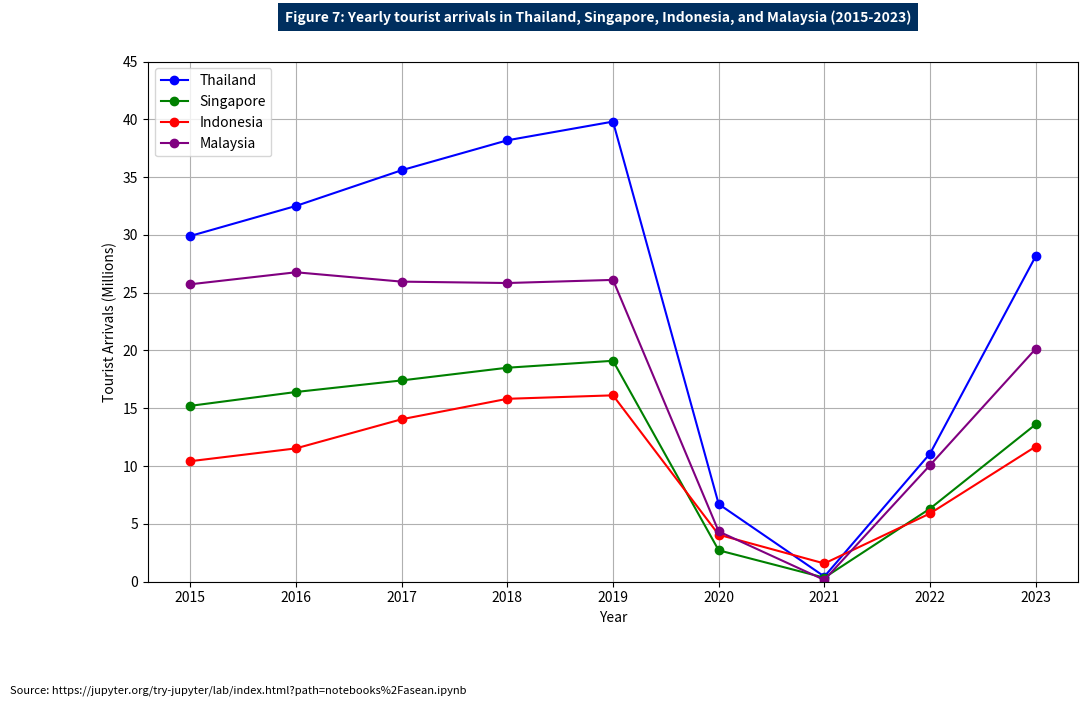

Reproduce this figure in Python.
import matplotlib.pyplot as plt
import numpy as np

years = np.array([2015, 2016, 2017, 2018, 2019, 2020, 2021, 2022, 2023])

thailand_arrivals = np.array([29.9, 32.5, 35.59, 38.18, 39.8, 6.7, 0.43, 11.07, 28.15])
singapore_arrivals = np.array([15.2, 16.4, 17.4, 18.5, 19.1, 2.7, 0.33, 6.31, 13.6])
indonesia_arrivals = np.array([10.41, 11.52, 14.04, 15.81, 16.11, 4.05, 1.56, 5.89, 11.68])
malaysia_arrivals = np.array([25.72, 26.76, 25.95, 25.83, 26.10, 4.33, 0.135, 10.07, 20.14])

fig = plt.figure(figsize=(12, 8))
ax = fig.add_subplot(111)

# Country data
ax.plot(years, thailand_arrivals, color='blue', marker='o', linestyle='-', label='Thailand')
ax.plot(years, singapore_arrivals, color='green', marker='o', linestyle='-', label='Singapore')
ax.plot(years, indonesia_arrivals, color='red', marker='o', linestyle='-', label='Indonesia')
ax.plot(years, malaysia_arrivals, color='purple', marker='o', linestyle='-', label='Malaysia')

# titles and labels
ax.set_xlabel('Year')
ax.set_ylabel('Tourist Arrivals (Millions)')
ax.set_xticks(years)
ax.set_ylim(0, 45)
ax.grid(True)

# Legend
ax.legend(loc='upper left')

# Caption
fig.text(0.5, 0.85, 'Figure 7: Yearly tourist arrivals in Thailand, Singapore, Indonesia, and Malaysia (2015-2023)', 
         ha='center', fontsize=10, fontweight='bold', color='white', backgroundcolor='#002f5f', 
         bbox=dict(facecolor='#002f5f', edgecolor='none', pad=5))

# Source on bottom left
fig.text(0.01, 0.01, 'Source: https://jupyter.org/try-jupyter/lab/index.html?path=notebooks%2Fasean.ipynb', 
         fontsize=8, fontstyle='italic')

plt.subplots_adjust(top=0.8, bottom=0.15)
plt.show()